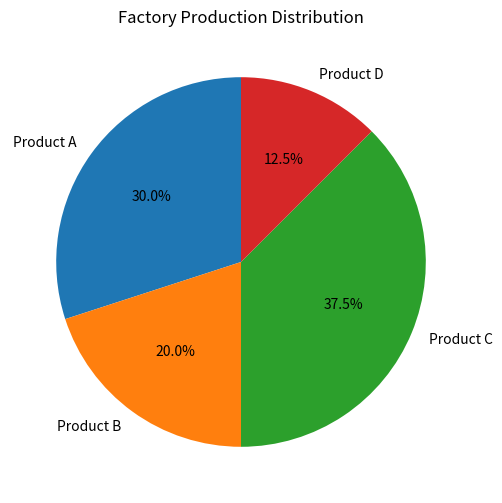

This figure's Python source:

import matplotlib.pyplot as plt

products = ["Product A", "Product B", "Product C", "Product D"]

production = [1200, 800, 1500, 500]

plt.figure(figsize=(8, 6))

plt.pie(
    production,
    labels=products,
    autopct="%1.1f%%",
    startangle=90
)

plt.title("Factory Production Distribution")
plt.show()
